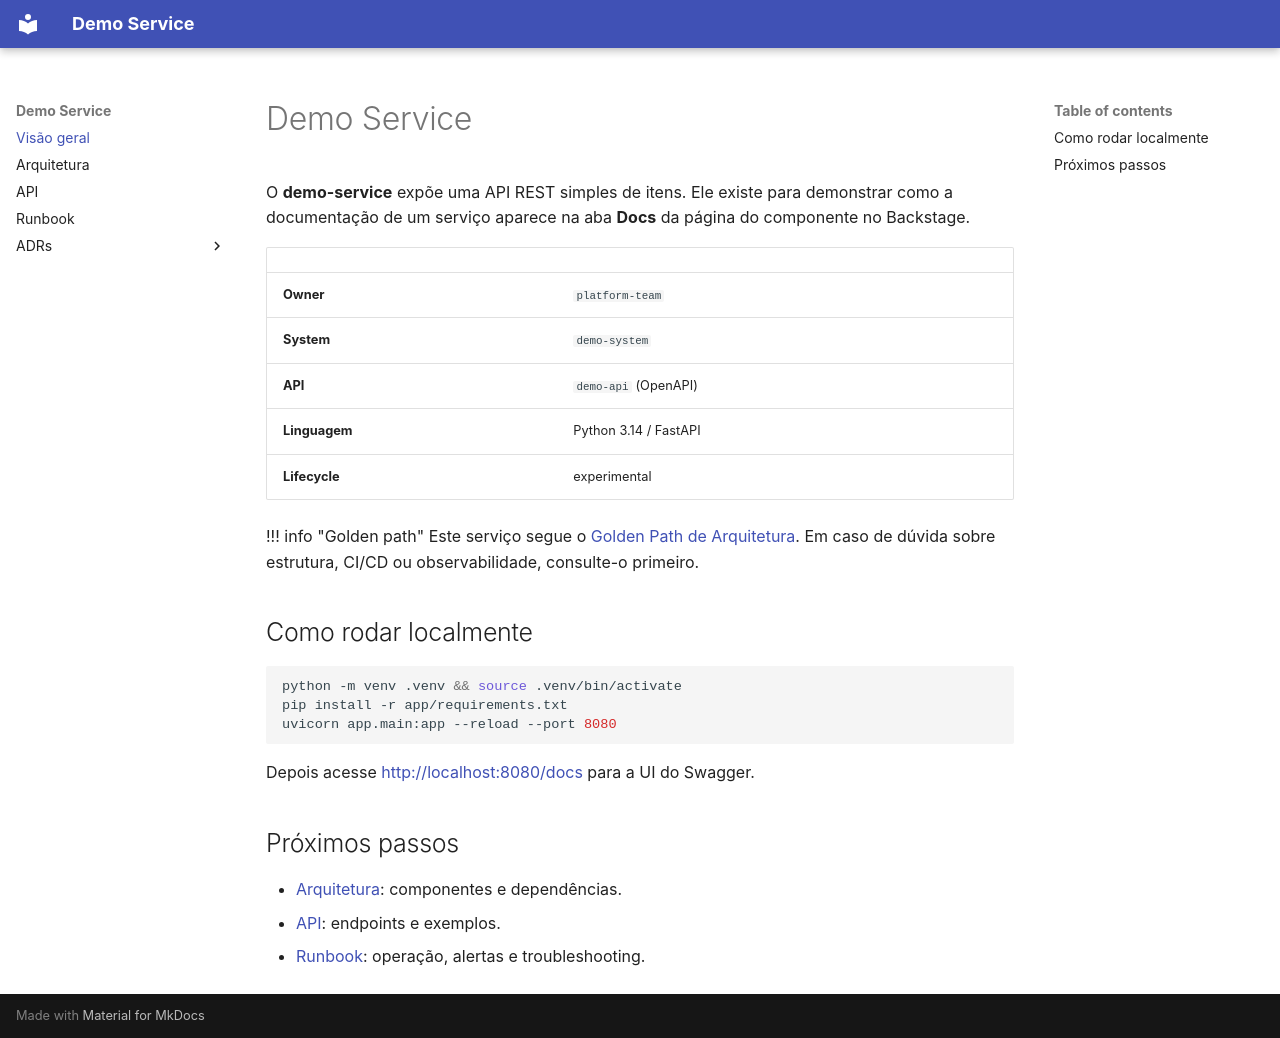

repository: edtroleis/techdocs-demo-service · page: index.html · generator: mkdocs

# Demo Service

O **demo-service** expõe uma API REST simples de itens. Ele existe para demonstrar como a
documentação de um serviço aparece na aba **Docs** da página do componente no Backstage.

| | |
|---|---|
| **Owner** | `platform-team` |
| **System** | `demo-system` |
| **API** | `demo-api` (OpenAPI) |
| **Linguagem** | Python 3.14 / FastAPI |
| **Lifecycle** | experimental |

!!! info "Golden path"
    Este serviço segue o [Golden Path de Arquitetura](http://localhost:3000/docs/default/component/wiki-golden-path).
    Em caso de dúvida sobre estrutura, CI/CD ou observabilidade, consulte-o primeiro.

## Como rodar localmente

```bash
python -m venv .venv && source .venv/bin/activate
pip install -r app/requirements.txt
uvicorn app.main:app --reload --port 8080
```

Depois acesse <http://localhost:8080/docs> para a UI do Swagger.

## Próximos passos

- [Arquitetura](architecture.md): componentes e dependências.
- [API](api.md): endpoints e exemplos.
- [Runbook](runbook.md): operação, alertas e troubleshooting.
